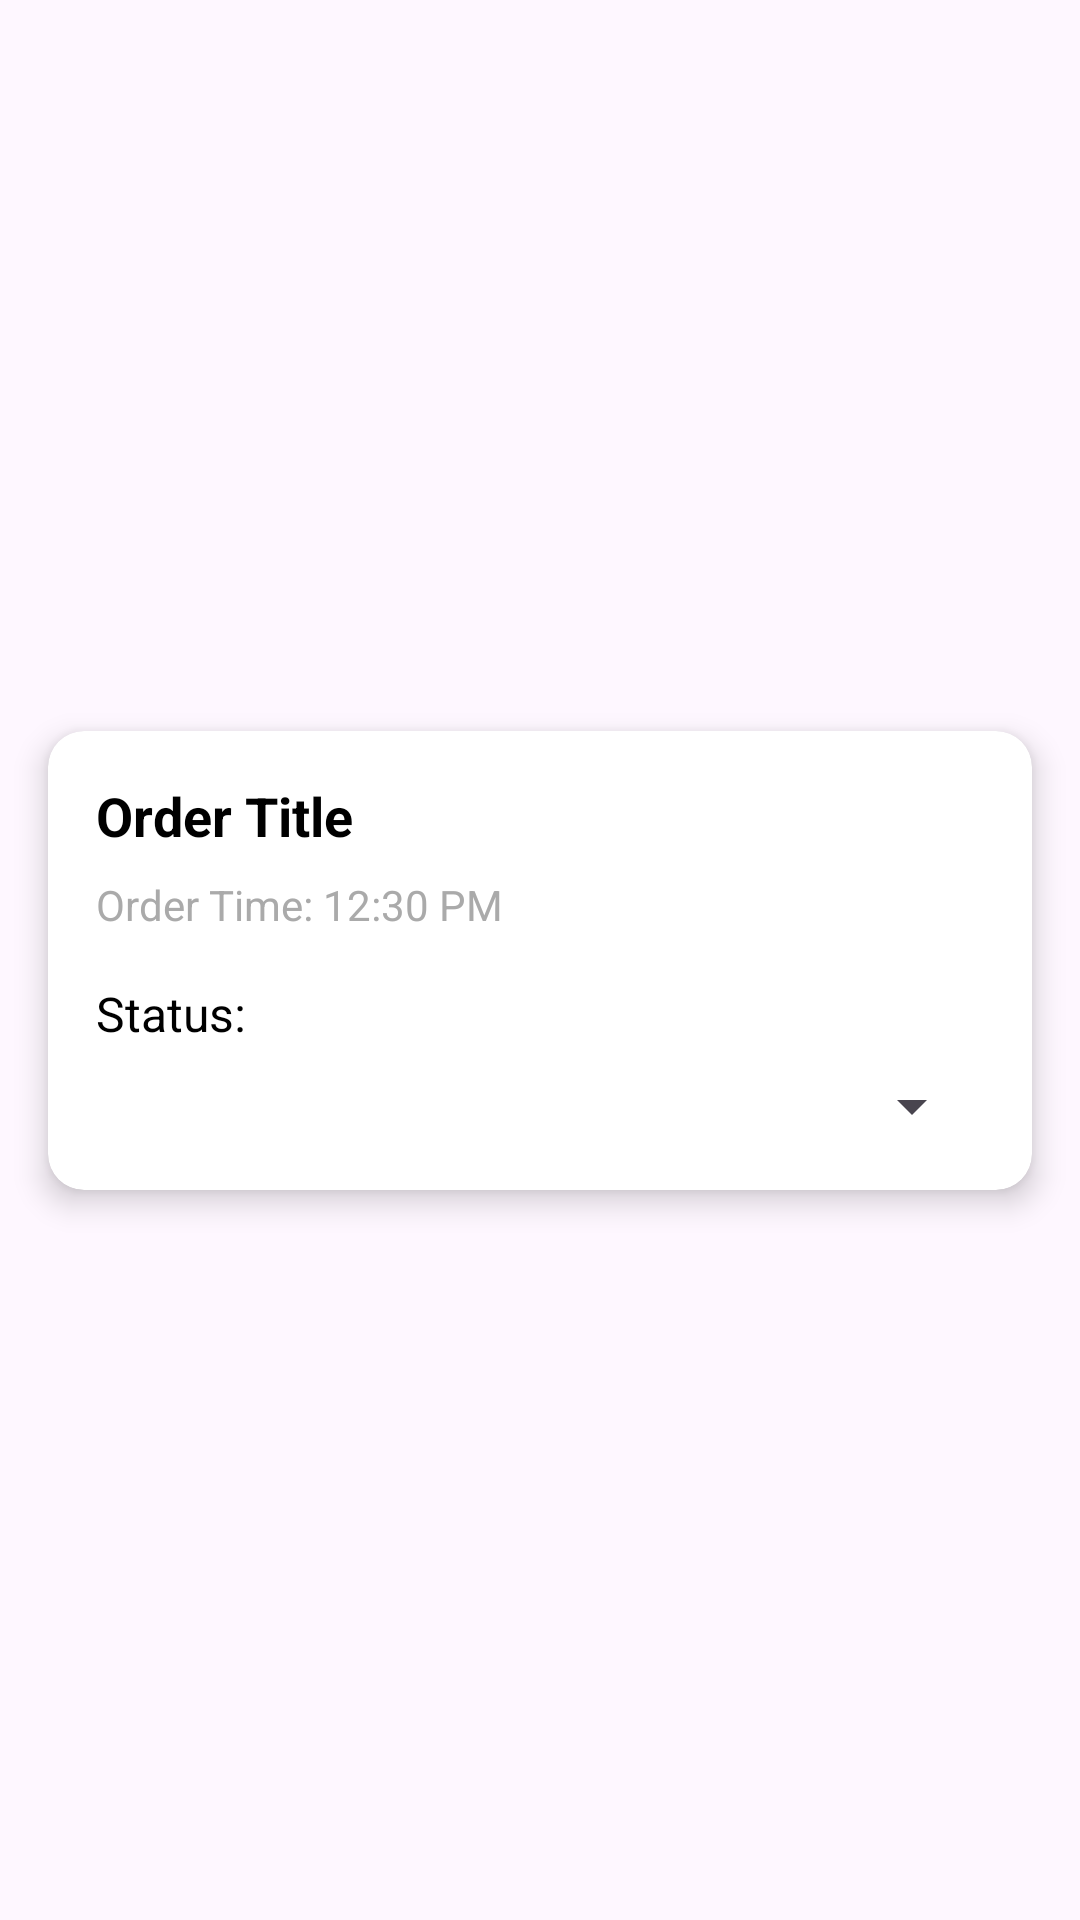

Produce the Android XML layout that renders to this screen, including the resource entries it uses.
<!-- AndroidManifest.xml: application theme Theme.DoTaskForMe -->
<!-- res/layout/activity_card.xml -->
<?xml version="1.0" encoding="utf-8"?>
<androidx.constraintlayout.widget.ConstraintLayout xmlns:android="http://schemas.android.com/apk/res/android"
    xmlns:app="http://schemas.android.com/apk/res-auto"
    xmlns:tools="http://schemas.android.com/tools"
    android:layout_width="match_parent"
    android:layout_height="200dp"
    tools:context=".Admin">

    
    <androidx.cardview.widget.CardView
        android:id="@+id/orderCard"
        android:layout_width="0dp"
        android:layout_height="wrap_content"
        android:layout_margin="16dp"
        app:cardCornerRadius="12dp"
        android:layout_marginTop="20dp"
        app:cardElevation="6dp"
        app:layout_constraintBottom_toBottomOf="parent"
        app:layout_constraintEnd_toEndOf="parent"
        app:layout_constraintStart_toStartOf="parent"
        app:layout_constraintTop_toTopOf="parent">

        
        <LinearLayout
            android:layout_width="match_parent"
            android:layout_height="wrap_content"
            android:orientation="vertical"
            android:padding="16dp">

            
            <TextView
                android:id="@+id/orderTitle"
                android:layout_width="wrap_content"
                android:layout_height="wrap_content"
                android:text="Order Title"
                android:textColor="@android:color/black"
                android:textSize="18sp"
                android:textStyle="bold" />

            
            <TextView
                android:id="@+id/orderTime"
                android:layout_width="wrap_content"
                android:layout_height="wrap_content"
                android:layout_marginTop="8dp"
                android:text="Order Time: 12:30 PM"
                android:textColor="@android:color/darker_gray"
                android:textSize="14sp" />

            
            <TextView
                android:id="@+id/orderStatusLabel"
                android:layout_width="wrap_content"
                android:layout_height="wrap_content"
                android:layout_marginTop="16dp"
                android:text="Status:"
                android:textColor="@android:color/black"
                android:textSize="16sp" />

            <Spinner
                android:id="@+id/orderStatusSpinner"
                android:layout_width="match_parent"
                android:layout_height="wrap_content"
                android:layout_marginTop="8dp" />

        </LinearLayout>

    </androidx.cardview.widget.CardView>

</androidx.constraintlayout.widget.ConstraintLayout>
<!-- resources referenced by this layout -->
<resources>
  <style name="Theme.DoTaskForMe" parent="Base.Theme.DoTaskForMe" />
  <style name="Base.Theme.DoTaskForMe" parent="Theme.Material3.DayNight.NoActionBar">
          
          
      </style>
</resources>
